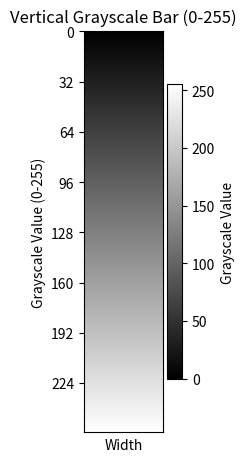

Recreate this plot in Python.
import numpy as np
import matplotlib.pyplot as plt

def generate_vertical_grayscale_bar(width=50, height=256):
    """
    生成一个灰度值从0到255的纵向灰度条。

    Args:
        width (int): 灰度条的宽度（像素）。
        height (int): 灰度条的高度（像素）。默认256，对应0-255的灰度级。

    Returns:
        numpy.ndarray: 包含灰度条图像的二维NumPy数组。
    """
    # 创建一个空的二维数组，高度为256（对应0-255），宽度为指定宽度
    # 数据类型设置为uint8，因为灰度值通常是0-255
    grayscale_bar = np.zeros((height, width), dtype=np.uint8)

    # 填充灰度值
    # 从上到下，每一行代表一个灰度级
    # 灰度值从0（黑色）到255（白色）
    for i in range(height):
        grayscale_bar[i, :] = i  # 将当前行的所有像素设置为灰度值 i

    return grayscale_bar

if __name__ == '__main__':
    # 生成灰度条图像
    bar_image = generate_vertical_grayscale_bar()

    # 使用Matplotlib显示灰度条
    plt.figure(figsize=(2, 6)) # 设置图表大小，使灰度条看起来更细长
    plt.imshow(bar_image, cmap='gray', origin='upper') # 'gray'颜色映射，'upper'表示原点在左上角
    
    # 添加标题和坐标轴标签
    plt.title('Vertical Grayscale Bar (0-255)')
    plt.xlabel('Width')
    plt.ylabel('Grayscale Value (0-255)')
    
    # 设置Y轴刻度，对应灰度值
    plt.yticks(np.arange(0, 256, 32)) # 每32个灰度值一个刻度

    # 隐藏X轴刻度（因为宽度没有实际意义）
    plt.xticks([]) 

    plt.colorbar(label='Grayscale Value') # 添加颜色条，更直观显示灰度值
    plt.tight_layout() # 调整布局，防止标签重叠
    plt.show()

    # 也可以保存为图片文件
    # plt.imsave('vertical_grayscale_bar.png', bar_image, cmap='gray')
    # print("灰度条已保存为 vertical_grayscale_bar.png")